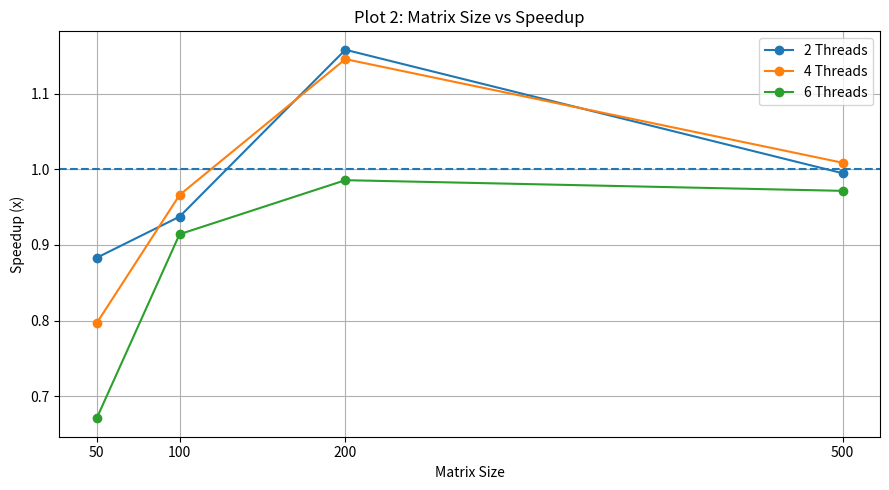

Write the Python code that produced this figure.

import matplotlib.pyplot as plt

# Matrix sizes
matrix_sizes = [50, 100, 200, 500]

# Speedup results
speedup_2 = [0.882948, 0.937334, 1.157975, 0.994695]
speedup_4 = [0.796539, 0.965996, 1.145598, 1.008569]
speedup_6 = [0.670709, 0.914109, 0.985545, 0.971429]

# Plot speedup
plt.figure(figsize=(9, 5))

plt.plot(matrix_sizes, speedup_2, marker='o', label='2 Threads')
plt.plot(matrix_sizes, speedup_4, marker='o', label='4 Threads')
plt.plot(matrix_sizes, speedup_6, marker='o', label='6 Threads')

# Reference line
plt.axhline(y=1, linestyle='--')

plt.title('Plot 2: Matrix Size vs Speedup')
plt.xlabel('Matrix Size')
plt.ylabel('Speedup (x)')

plt.xticks(matrix_sizes)
plt.grid(True)
plt.legend()

plt.tight_layout()
plt.savefig('plot2_speedup.png', dpi=300)
plt.show()
